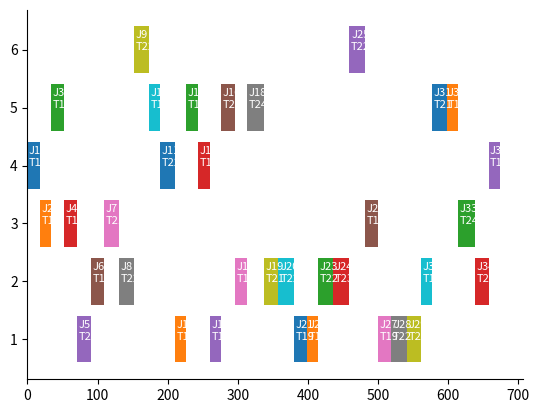

Source code (Python):
import matplotlib.pyplot as plt
import numpy as np
ax=plt.gca()
[ax.spines[i].set_visible(False) for i in ["top","right"]]

def gatt(m,t):
    """甘特图
    m机器集
    t时间集
    """
    for j in range(len(m)):#工序j
        i=m[j]-1#机器编号i
        if j==0:
            plt.barh(i,t[j])
            plt.text(np.sum(t[:j+1])/8,i,'J%s\nT%s'%((j+1),t[j]),color="white",size=8)
        else:
            plt.barh(i,t[j],left=(np.sum(t[:j])))
            plt.text(np.sum(t[:j])+t[j]/8,i,'J%s\nT%s'%((j+1),t[j]),color="white",size=8)

if __name__=="__main__":
    """测试代码"""
    m=np.random.randint(1,7,35)
    t=np.random.randint(15,25,35)
    gatt(m,t)
    plt.yticks(np.arange(max(m)),np.arange(1,max(m)+1))
    plt.show()
